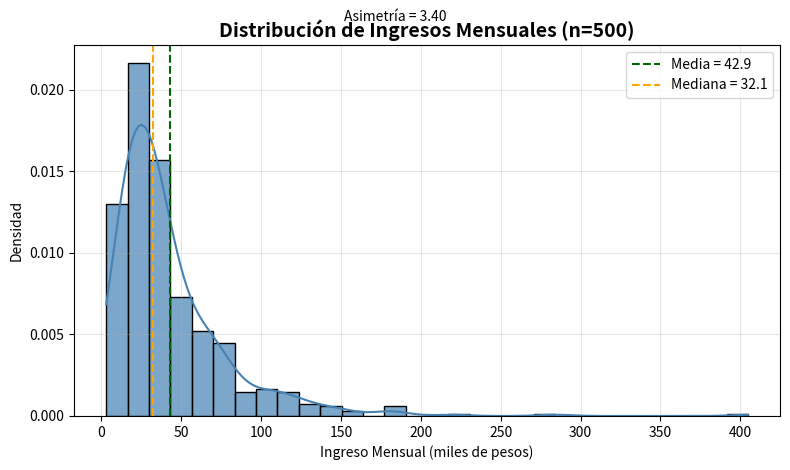

This chart was generated by the following Python code:
# ============================================
# Configuración e importación de librerías
# ============================================
import numpy as np
import pandas as pd
import matplotlib.pyplot as plt
import seaborn as sns
from scipy.stats import shapiro

# Reproducibilidad
np.random.seed(2024)

# ============================================
# Generar datos log-normales (típicos de ingresos)
# ============================================
ingresos = np.random.lognormal(mean=3.5, sigma=0.7, size=500)
datos = pd.DataFrame({"ingreso": ingresos})

# ============================================
# Estadísticas descriptivas
# ============================================
media = np.mean(ingresos)
mediana = np.median(ingresos)
desv_std = np.std(ingresos, ddof=1)
q1 = np.percentile(ingresos, 25)
q3 = np.percentile(ingresos, 75)
iqr = q3 - q1
skewness = np.mean((ingresos - media)**3) / (desv_std**3)
cv = desv_std / media

# ============================================
# Visualización: Histograma + densidad
# ============================================
plt.figure(figsize=(8, 5))
sns.histplot(ingresos, bins=30, kde=True, color="steelblue", alpha=0.7, stat="density")

# Líneas de referencia
plt.axvline(media, color="darkgreen", linestyle="--", linewidth=1.5, label=f"Media = {media:.1f}")
plt.axvline(mediana, color="orange", linestyle="--", linewidth=1.5, label=f"Mediana = {mediana:.1f}")

plt.title("Distribución de Ingresos Mensuales (n=500)", fontsize=14, fontweight="bold")
plt.suptitle(f"Asimetría = {skewness:.2f}", y=0.93, fontsize=10)
plt.xlabel("Ingreso Mensual (miles de pesos)")
plt.ylabel("Densidad")
plt.legend()
plt.grid(alpha=0.3)
plt.tight_layout()
plt.show()

# ============================================
# Resultados numéricos
# ============================================
print("\n=== ESTADÍSTICAS DESCRIPTIVAS ===")
print(f"Media: {media:.2f}")
print(f"Mediana: {mediana:.2f}")
print(f"Desv. Estándar: {desv_std:.2f}")
print(f"Q1: {q1:.2f}")
print(f"Q3: {q3:.2f}")
print(f"IQR: {iqr:.2f}")
print(f"Coef. de Variación: {cv:.2f}")
print(f"Asimetría (skewness): {skewness:.2f}")

# ============================================
# Test de normalidad (Shapiro-Wilk)
# ============================================
shapiro_result = shapiro(ingresos)
print(f"\nShapiro-Wilk test p-value: {shapiro_result.pvalue:.6f}")

# ============================================
# Porcentaje de observaciones > media
# ============================================
pct_sobre_media = np.mean(ingresos > media) * 100
print(f"% observaciones > media: {pct_sobre_media:.1f}%")
